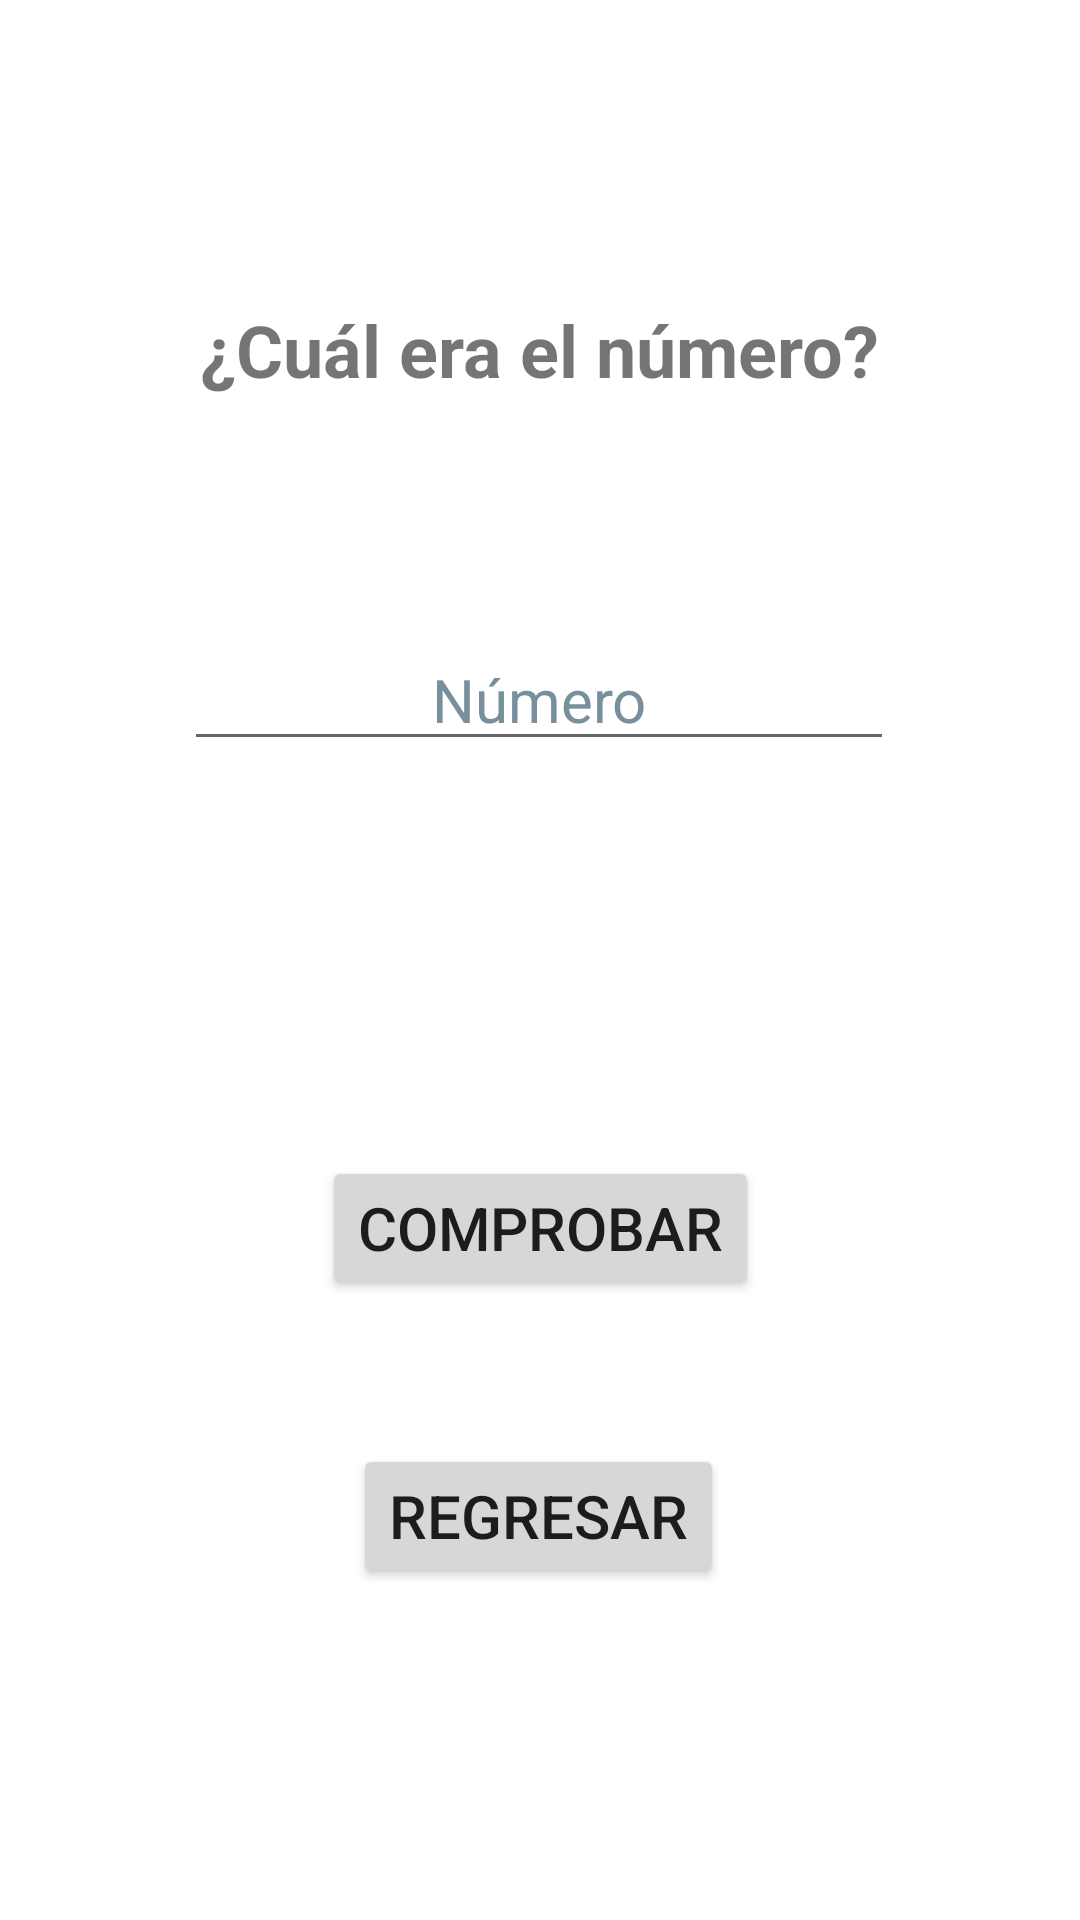

Produce the Android XML layout that renders to this screen, including the resource entries it uses.
<!-- AndroidManifest.xml: application theme Theme.ActivityNumber -->
<!-- res/layout/activity_pruebanumero.xml -->
<?xml version="1.0" encoding="utf-8"?>
<androidx.constraintlayout.widget.ConstraintLayout xmlns:android="http://schemas.android.com/apk/res/android"
    xmlns:app="http://schemas.android.com/apk/res-auto"
    xmlns:tools="http://schemas.android.com/tools"
    android:layout_width="match_parent"
    android:layout_height="match_parent"
    tools:context=".pruebanumero">

    <TextView
        android:id="@+id/textView4"
        android:layout_width="wrap_content"
        android:layout_height="wrap_content"
        android:text="@string/txv5"
        android:textAlignment="center"
        android:textSize="24sp"
        android:textStyle="bold"
        app:layout_constraintBottom_toBottomOf="parent"
        app:layout_constraintEnd_toEndOf="parent"
        app:layout_constraintHorizontal_bias="0.498"
        app:layout_constraintStart_toStartOf="parent"
        app:layout_constraintTop_toTopOf="parent"
        app:layout_constraintVertical_bias="0.165" />

    <EditText
        android:id="@+id/txtnum3"
        android:layout_width="wrap_content"
        android:layout_height="wrap_content"
        android:ems="10"
        android:hint="@string/txtnum3"
        android:inputType="number|textPersonName"
        android:textAlignment="center"
        android:textColorHint="#78909C"
        android:textSize="20sp"
        app:layout_constraintBottom_toBottomOf="parent"
        app:layout_constraintEnd_toEndOf="parent"
        app:layout_constraintHorizontal_bias="0.497"
        app:layout_constraintStart_toStartOf="parent"
        app:layout_constraintTop_toBottomOf="@+id/textView4"
        app:layout_constraintVertical_bias="0.166"
        android:autofillHints="" />

    <Button
        android:id="@+id/btncomprobar"
        android:layout_width="wrap_content"
        android:layout_height="wrap_content"
        android:onClick="comprobarNumero"
        android:text="@string/btncomprobar"
        android:textSize="20sp"
        app:layout_constraintBottom_toBottomOf="parent"
        app:layout_constraintEnd_toEndOf="parent"
        app:layout_constraintStart_toStartOf="parent"
        app:layout_constraintTop_toBottomOf="@+id/txtnum3"
        app:layout_constraintVertical_bias="0.389" />

    <TextView
        android:id="@+id/txtcomprobar"
        android:layout_width="222dp"
        android:layout_height="38dp"
        android:textAlignment="center"
        android:textSize="20sp"
        app:layout_constraintBottom_toBottomOf="parent"
        app:layout_constraintEnd_toEndOf="parent"
        app:layout_constraintHorizontal_bias="0.498"
        app:layout_constraintStart_toStartOf="parent"
        app:layout_constraintTop_toBottomOf="@+id/txtnum3"
        app:layout_constraintVertical_bias="0.166" />

    <Button
        android:id="@+id/btnregresar"
        android:layout_width="wrap_content"
        android:layout_height="wrap_content"
        android:onClick="regresar"
        android:text="@string/btn3"
        android:textAlignment="center"
        android:textSize="20sp"
        app:layout_constraintBottom_toBottomOf="parent"
        app:layout_constraintEnd_toEndOf="parent"
        app:layout_constraintHorizontal_bias="0.498"
        app:layout_constraintStart_toStartOf="parent"
        app:layout_constraintTop_toBottomOf="@+id/btncomprobar"
        app:layout_constraintVertical_bias="0.302" />
</androidx.constraintlayout.widget.ConstraintLayout>
<!-- resources referenced by this layout -->
<resources>
  <string name="btn3">Regresar</string>
  <string name="btncomprobar">Comprobar</string>
  <string name="txtnum3">Número</string>
  <string name="txv5">¿Cuál era el número?</string>
  <style name="Theme.ActivityNumber" parent="Theme.MaterialComponents.DayNight.DarkActionBar">
          
          <item name="colorPrimary">@color/purple_500</item>
          <item name="colorPrimaryVariant">@color/purple_700</item>
          <item name="colorOnPrimary">@color/white</item>
          
          <item name="colorSecondary">@color/teal_200</item>
          <item name="colorSecondaryVariant">@color/teal_700</item>
          <item name="colorOnSecondary">@color/black</item>
          
          <item name="android:statusBarColor">?attr/colorPrimaryVariant</item>
          
      </style>
  <!-- not gathered from this repository: default colours our renderer supplied (Android Studio template values) -->
  <color name="purple_500">#FF6200EE</color>
  <color name="purple_700">#FF3700B3</color>
  <color name="teal_200">#FF03DAC5</color>
  <color name="teal_700">#FF018786</color>
  <color name="black">#FF000000</color>
  <color name="white">#FFFFFFFF</color>
</resources>
